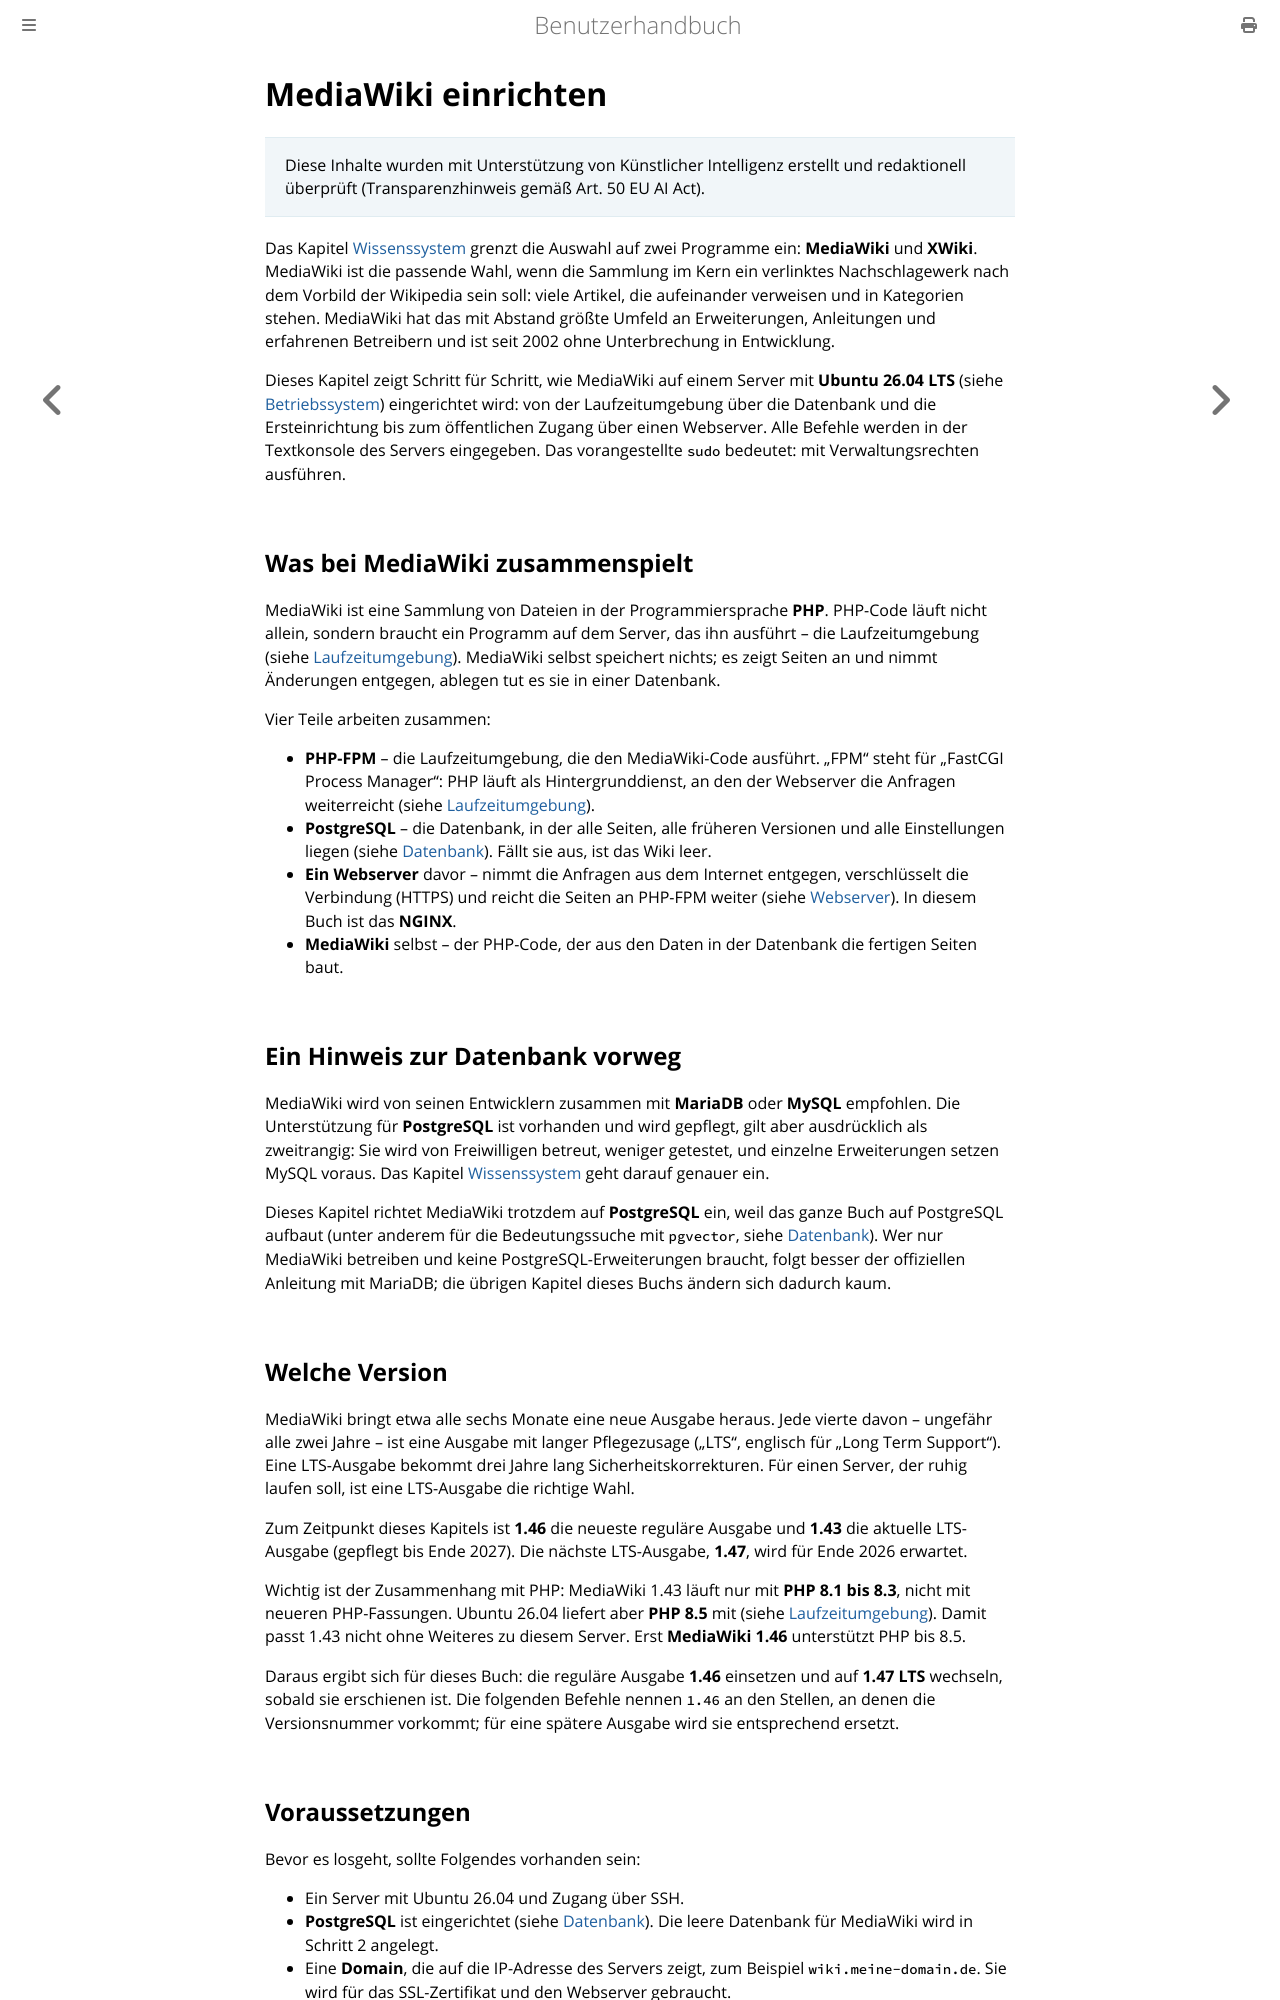

repository: thorstenkloehn/benutzerbuch · page: web-stack/mediawiki.html · generator: mdbook

# MediaWiki einrichten

> Diese Inhalte wurden mit Unterstützung von Künstlicher Intelligenz erstellt und redaktionell überprüft (Transparenzhinweis gemäß Art. 50 EU AI Act).

Das Kapitel [Wissenssystem](./wissensystem.md) grenzt die Auswahl auf zwei Programme ein: **MediaWiki** und **XWiki**. MediaWiki ist die passende Wahl, wenn die Sammlung im Kern ein verlinktes Nachschlagewerk nach dem Vorbild der Wikipedia sein soll: viele Artikel, die aufeinander verweisen und in Kategorien stehen. MediaWiki hat das mit Abstand größte Umfeld an Erweiterungen, Anleitungen und erfahrenen Betreibern und ist seit 2002 ohne Unterbrechung in Entwicklung.

Dieses Kapitel zeigt Schritt für Schritt, wie MediaWiki auf einem Server mit **Ubuntu 26.04 LTS** (siehe [Betriebssystem](../server-einrichten/betriebssystem.md)) eingerichtet wird: von der Laufzeitumgebung über die Datenbank und die Ersteinrichtung bis zum öffentlichen Zugang über einen Webserver. Alle Befehle werden in der Textkonsole des Servers eingegeben. Das vorangestellte `sudo` bedeutet: mit Verwaltungsrechten ausführen.

## Was bei MediaWiki zusammenspielt

MediaWiki ist eine Sammlung von Dateien in der Programmiersprache **PHP**. PHP-Code läuft nicht allein, sondern braucht ein Programm auf dem Server, das ihn ausführt – die Laufzeitumgebung (siehe [Laufzeitumgebung](../server-einrichten/laufzeitumgebung.md)). MediaWiki selbst speichert nichts; es zeigt Seiten an und nimmt Änderungen entgegen, ablegen tut es sie in einer Datenbank.

Vier Teile arbeiten zusammen:

- **PHP-FPM** – die Laufzeitumgebung, die den MediaWiki-Code ausführt. „FPM" steht für „FastCGI Process Manager": PHP läuft als Hintergrunddienst, an den der Webserver die Anfragen weiterreicht (siehe [Laufzeitumgebung](../server-einrichten/laufzeitumgebung.md)).
- **PostgreSQL** – die Datenbank, in der alle Seiten, alle früheren Versionen und alle Einstellungen liegen (siehe [Datenbank](../server-einrichten/datenbank.md)). Fällt sie aus, ist das Wiki leer.
- **Ein Webserver** davor – nimmt die Anfragen aus dem Internet entgegen, verschlüsselt die Verbindung (HTTPS) und reicht die Seiten an PHP-FPM weiter (siehe [Webserver](../server-einrichten/webserver.md)). In diesem Buch ist das **NGINX**.
- **MediaWiki** selbst – der PHP-Code, der aus den Daten in der Datenbank die fertigen Seiten baut.

## Ein Hinweis zur Datenbank vorweg

MediaWiki wird von seinen Entwicklern zusammen mit **MariaDB** oder **MySQL** empfohlen. Die Unterstützung für **PostgreSQL** ist vorhanden und wird gepflegt, gilt aber ausdrücklich als zweitrangig: Sie wird von Freiwilligen betreut, weniger getestet, und einzelne Erweiterungen setzen MySQL voraus. Das Kapitel [Wissenssystem](./wissensystem.md) geht darauf genauer ein.

Dieses Kapitel richtet MediaWiki trotzdem auf **PostgreSQL** ein, weil das ganze Buch auf PostgreSQL aufbaut (unter anderem für die Bedeutungssuche mit `pgvector`, siehe [Datenbank](../server-einrichten/datenbank.md)). Wer nur MediaWiki betreiben und keine PostgreSQL-Erweiterungen braucht, folgt besser der offiziellen Anleitung mit MariaDB; die übrigen Kapitel dieses Buchs ändern sich dadurch kaum.
